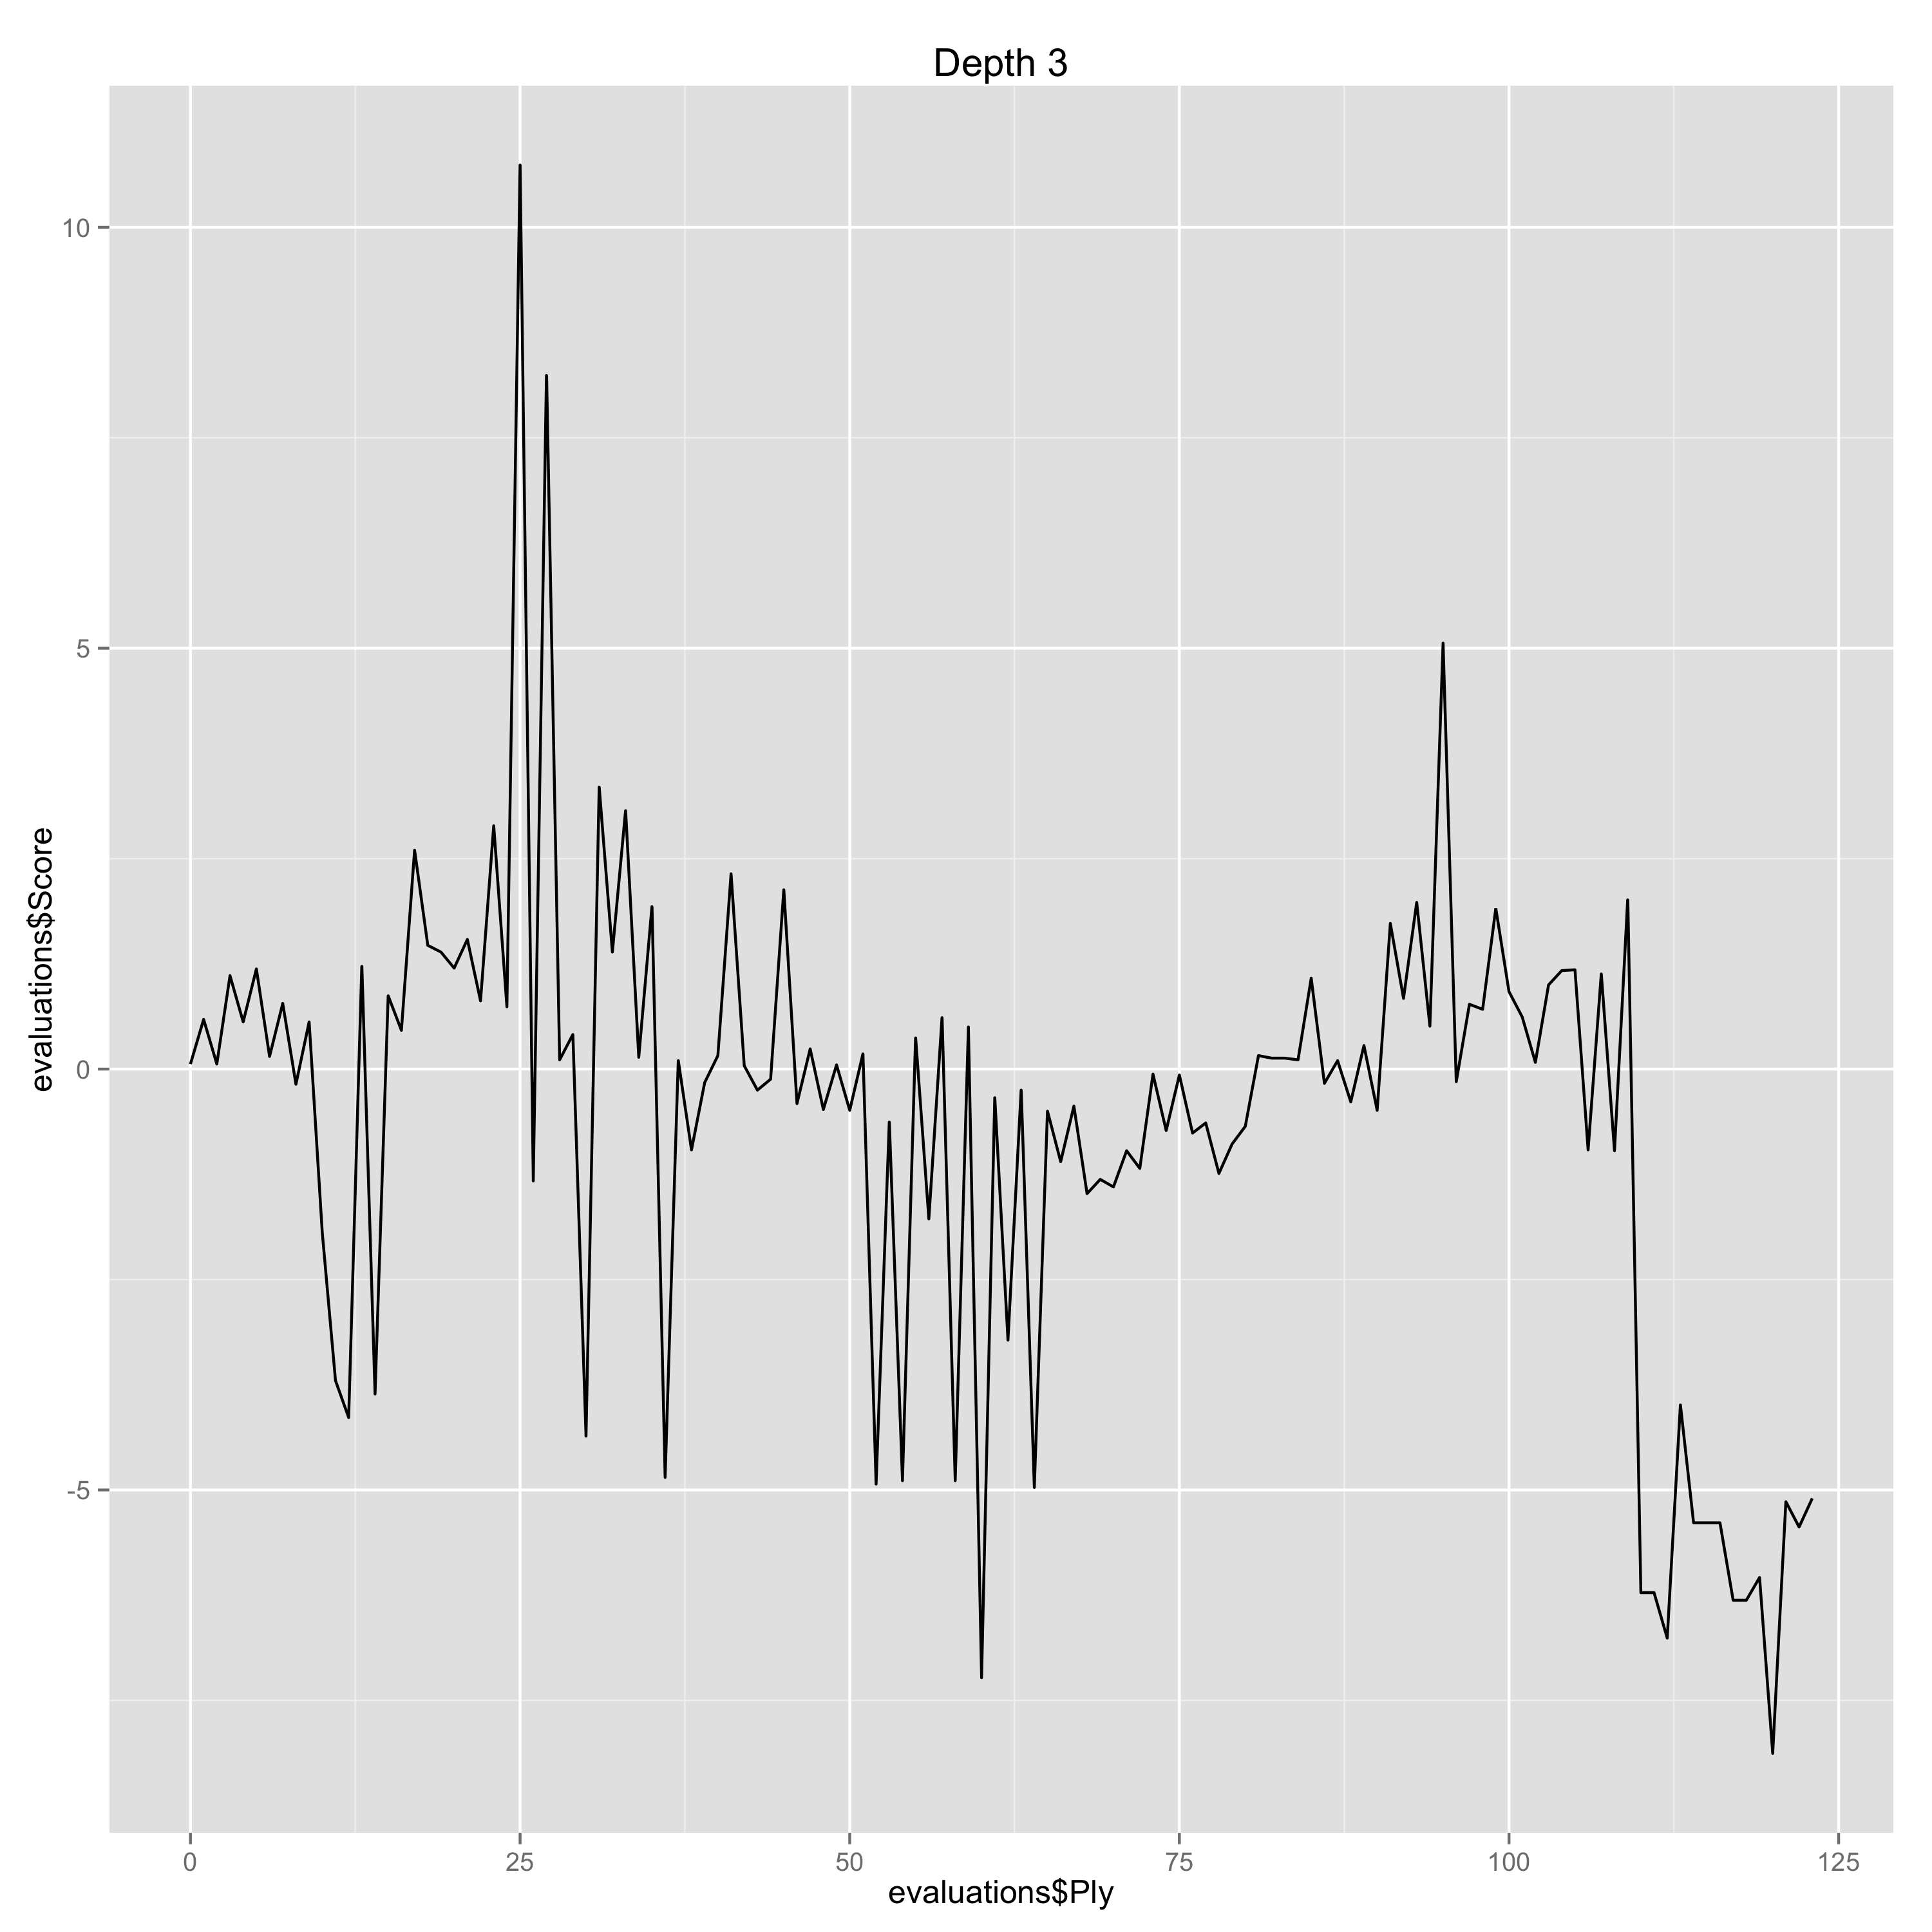

The table this chart was drawn from, first rows:
Ply, Move, White, Black, Score, Eval, Comment
0, [1], d4, , 0.06, 0.06, 
1, [1], , d5, 0.59, -0.53, 
2, [2], Nf3, , 0.06, -0.53, 
3, [2], , c6, 1.11, -1.05, Erreur
4, [3], Bf4, , 0.56, -0.55, 
5, [3], , Bf5, 1.19, -0.63, 
6, [4], e3, , 0.15, -1.04, Erreur
7, [4], , Qb6, 0.78, -0.63, 
8, [5], Bd3, , -0.18, -0.96, 
9, [5], , Bxd3, 0.56, -0.74, 
10, [6], Qxd3, , -1.95, -2.51, Erreur
11, [6], , Qxb2, -3.7, 1.75, Erreur
12, [7], O-O, , -4.14, -0.44, 
13, [7], , e6, 1.22, -5.36, Gaffe
14, [8], c4, , -3.86, -5.08, Gaffe
15, [8], , Nf6, 0.87, -4.73, Gaffe
16, [9], Nbd2, , 0.46, -0.41, 
17, [9], , Qb6, 2.6, -2.14, Erreur
18, [10], Rfb1, , 1.47, -1.13, Erreur
19, [10], , Qa6, 1.39, 0.08, 
20, [11], Qb3, , 1.2, -0.19, 
21, [11], , b6, 1.54, -0.34, 
22, [12], a4, , 0.81, -0.73, 
23, [12], , Qa5, 2.89, -2.08, Erreur
24, [13], Qc2, , 0.74, -2.15, Erreur
25, [13], , dxc4, 10.74, -10.0, Gaffe
26, [14], e4, , -1.33, -12.07, Gaffe
27, [14], , c3, 8.24, -9.57, Gaffe
28, [15], Nc4, , 0.11, -8.13, Gaffe
29, [15], , Qa6, 0.41, -0.3, 
30, [16], Qxc3, , -4.36, -4.77, Gaffe
31, [16], , Be7, 3.35, -7.71, Gaffe
32, [17], Ncd2, , 1.39, -1.96, Erreur
33, [17], , O-O, 3.07, -1.68, Erreur
34, [18], Bxb8, , 0.14, -2.93, Erreur
35, [18], , Raxb8, 1.93, -1.79, Erreur
36, [19], Qxc6, , -4.85, -6.78, Gaffe
37, [19], , Rfc8, 0.1, -4.95, Gaffe
38, [20], Qb5, , -0.96, -1.06, Erreur
39, [20], , Qb7, -0.16, -0.8, 
40, [21], Qd3, , 0.16, 0.32, 
41, [21], , Rc7, 2.32, -2.16, Erreur
42, [22], Rc1, , 0.04, -2.28, Erreur
43, [22], , Rbc8, -0.25, 0.29, 
44, [23], Rxc7, , -0.12, 0.13, 
45, [23], , Rxc7, 2.13, -2.25, Erreur
46, [24], h3, , -0.41, -2.54, Erreur
47, [24], , Qc8, 0.24, -0.65, 
48, [25], Qb5, , -0.48, -0.72, 
49, [25], , h6, 0.05, -0.53, 
50, [26], g3, , -0.49, -0.54, 
51, [26], , Rc2, 0.18, -0.67, 
52, [27], Kg2, , -4.93, -5.11, Gaffe
53, [27], , Qc3, -0.63, -4.3, Gaffe
54, [28], Rd1, , -4.89, -4.26, Gaffe
55, [28], , Qb4, 0.37, -5.26, Gaffe
56, [29], Rb1, , -1.78, -2.15, Erreur
57, [29], , Qc3, 0.61, -2.39, Erreur
58, [30], Rd1, , -4.89, -5.5, Gaffe
59, [30], , Rb2, 0.5, -5.39, Gaffe
... 64 more rows
